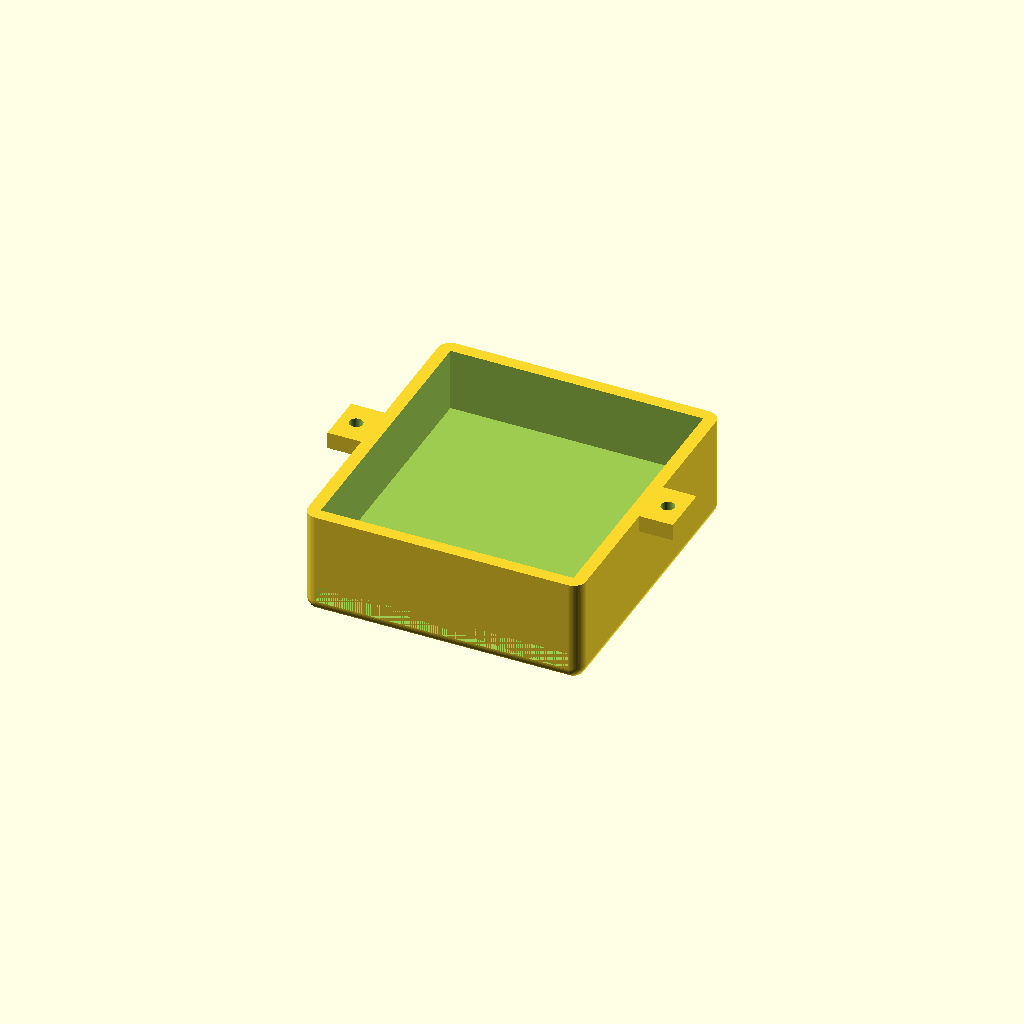
Cell 1: the model at its default parameters.
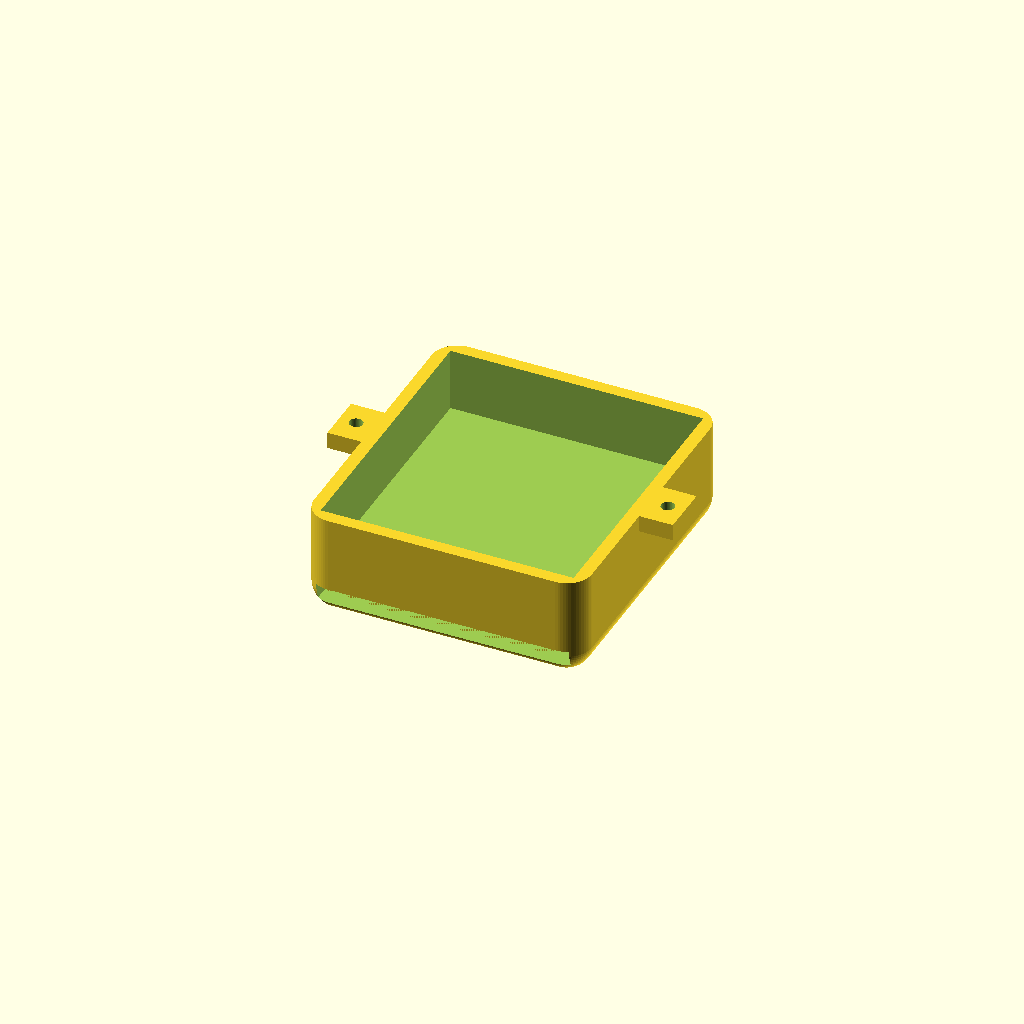
Cell 2: the same model with r = 6.
One fixed orthographic camera (rotation 55°, 0°, 25°; colour scheme Cornfield) for every cell.
The OpenSCAD source (devices/kitchen/little-dj/reader.scad):
r = 3;
$fn = 64;

tab_w = 12;    // tab width (Y direction)
tab_l = 8;     // tab length sticking out (X direction)
tab_h = 4;     // tab thickness
screw_r = 1.6; // M3 clearance hole

card_width = 60; // nfc card width + clearance
reader_height = 66; // sl018 nfc reader + clearance
wall_thickness = 3;

module rounded_box(x, y, z, r) {
    hull() {
        // Bottom corners (fully rounded)
        translate([r, r, r])       sphere(r=r);
        translate([x-r, r, r])     sphere(r=r);
        translate([r, y-r, r])     sphere(r=r);
        translate([x-r, y-r, r])   sphere(r=r);

        // Top corners (no rounding — flat on Z=z)
        translate([r, r, z])       cylinder(r=r, h=0.001);
        translate([x-r, r, z])     cylinder(r=r, h=0.001);
        translate([r, y-r, z])     cylinder(r=r, h=0.001);
        translate([x-r, y-r, z])   cylinder(r=r, h=0.001);
    }
}

module tab() {
    difference() {
        // Tab body flush with flat top (Z=25), sticking out in -X direction
        translate([-tab_l, (72 - tab_w) / 2, 25 - tab_h])
            cube([tab_l, tab_w, tab_h]);
        // Screw hole through tab (vertical, Z axis)
        translate([-tab_l / 2, 72 / 2, 25 - tab_h - 1])
            cylinder(r=screw_r, h=tab_h + 2);
    }
}

union() {
    difference() {
        rounded_box(card_width + 2 * wall_thickness, reader_height + 2 * wall_thickness, 25, r);

        // Top pocket (from 66x72 face, flat top)
        translate([wall_thickness, wall_thickness, 25 - 15])
            cube([card_width, reader_height, 15 + 1]);

        // Side pocket (from 66x25 face at Y=0)
        translate([wall_thickness, 0, wall_thickness])
            cube([card_width, reader_height + wall_thickness, 4]);
    }

    // Left tab sticking out from X=0
    tab();

    // Right tab sticking out from X=66
    translate([66, 0, 0]) mirror([1, 0, 0]) tab();
}
Customizer parameters (derived from the source; name, type, default, range or options):
r: number, default 3
tab_w: number, default 12
tab_l: number, default 8
tab_h: number, default 4
screw_r: number, default 1.6
card_width: number, default 60
reader_height: number, default 66
wall_thickness: number, default 3
